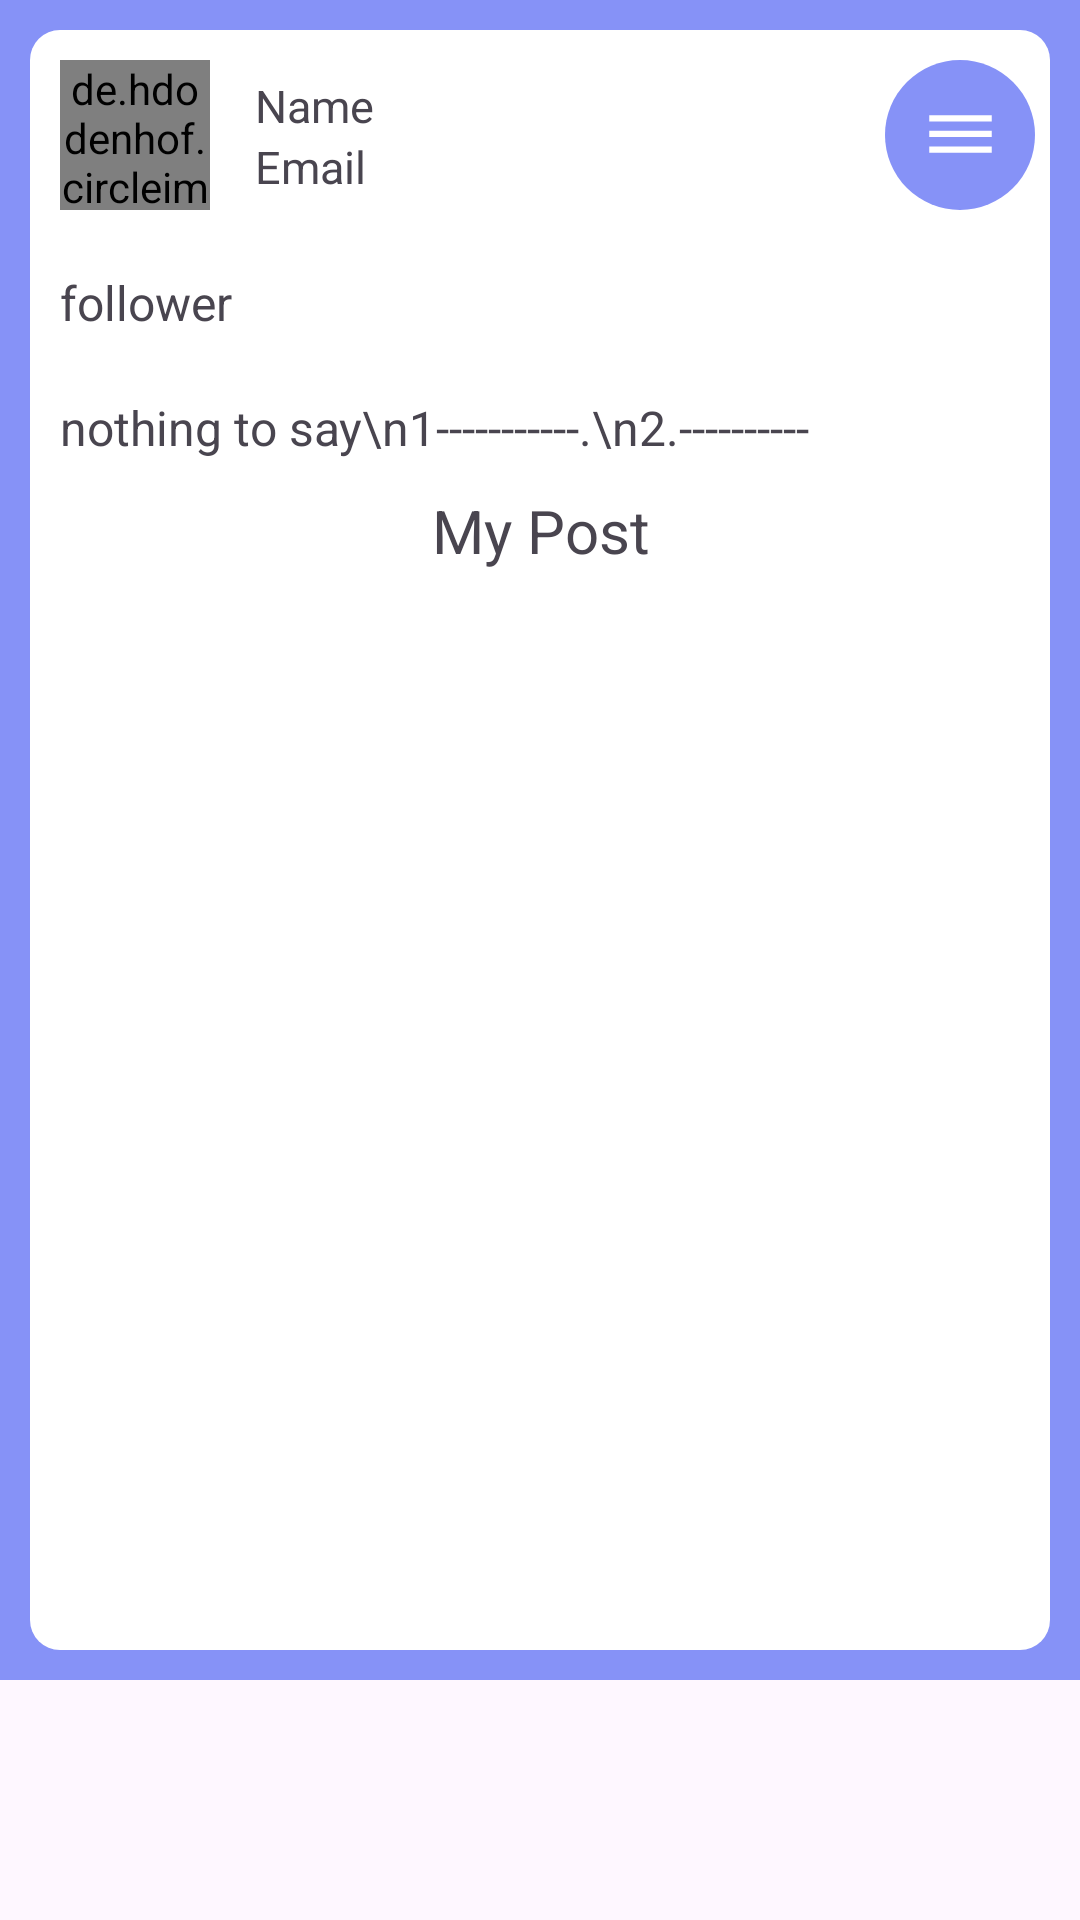

This screen was rendered from an Android layout file. Write that file and the resources it references.
<!-- AndroidManifest.xml: application theme Theme.SocialApps -->
<!-- res/layout/fragment_profile.xml -->
<?xml version="1.0" encoding="utf-8"?>
<FrameLayout xmlns:android="http://schemas.android.com/apk/res/android"
    xmlns:tools="http://schemas.android.com/tools"
    android:layout_width="match_parent"
    android:layout_height="match_parent"
    xmlns:app="http://schemas.android.com/apk/res-auto"
    tools:context=".bottomMenu.AddFragment">

    <androidx.constraintlayout.widget.ConstraintLayout
        android:layout_width="match_parent"
        android:layout_height="match_parent"
        android:background="@color/lavender"
        app:layout_constraintBottom_toBottomOf="parent"
        app:layout_constraintEnd_toEndOf="parent"
        app:layout_constraintStart_toStartOf="parent"
        app:layout_constraintTop_toTopOf="parent"
        android:layout_marginBottom="80dp">

        <LinearLayout
            android:layout_width="match_parent"
            android:layout_height="match_parent"
            android:id="@+id/profilebackgroud"
            android:background="@drawable/edittext_bkg"
            android:layout_margin="10dp"
            android:orientation="vertical"
            app:layout_constraintBottom_toBottomOf="parent"
            app:layout_constraintEnd_toEndOf="parent"
            app:layout_constraintStart_toStartOf="parent"
            app:layout_constraintTop_toTopOf="parent">

            <androidx.constraintlayout.widget.ConstraintLayout
                android:layout_width="match_parent"
                android:layout_height="wrap_content"
                android:orientation="horizontal"
                app:layout_constraintTop_toTopOf="parent"
                android:layout_marginBottom="10dp">

                <de.hdodenhof.circleimageview.CircleImageView
                    android:id="@+id/imageMainPro"
                    android:layout_width="50dp"
                    android:layout_height="50dp"
                    android:layout_margin="10dp"
                    app:layout_constraintStart_toStartOf="parent"
                    app:layout_constraintTop_toTopOf="parent" />

                <LinearLayout
                    android:layout_width="wrap_content"
                    android:layout_height="match_parent"
                    android:layout_margin="10dp"
                    android:orientation="vertical"
                    app:layout_constraintStart_toEndOf="@+id/imageMainPro"
                    app:layout_constraintTop_toTopOf="parent">

                    <TextView
                        android:id="@+id/namePro"
                        android:layout_width="wrap_content"
                        android:layout_height="wrap_content"
                        android:text="Name"
                        android:textSize="15sp"
                        android:layout_marginTop="5dp"
                        android:layout_marginLeft="5dp"/>

                    <TextView
                        android:id="@+id/emailPro"
                        android:layout_width="wrap_content"
                        android:layout_height="wrap_content"
                        android:text="Email"
                        android:textSize="15sp"
                        android:layout_marginLeft="5dp"/>

                </LinearLayout>

            </androidx.constraintlayout.widget.ConstraintLayout>

            <LinearLayout
                android:layout_width="match_parent"
                android:layout_height="match_parent"
                android:orientation="vertical">
                <TextView
                    android:id="@+id/followerPro"
                    android:layout_width="match_parent"
                    android:layout_height="wrap_content"
                    android:text="follower"
                    android:textSize="16sp"
                    android:layout_margin="10dp"/>
                <TextView
                    android:id="@+id/content"
                    android:layout_width="match_parent"
                    android:layout_height="wrap_content"
                    android:text="nothing to say\n1-----------.\n2.----------"
                    android:textSize="16sp"
                    android:layout_margin="10dp"/>
                <TextView
                    android:id="@+id/myPostText"
                    android:layout_width="match_parent"
                    android:layout_height="wrap_content"
                    android:text="My Post"
                    android:textSize="20sp"
                    android:layout_marginBottom="15dp"
                    android:gravity="center"/>
                <ImageView
                    android:layout_width="match_parent"
                    android:layout_height="wrap_content"
                    android:src="@drawable/ic_round_remove_24"/>
                <ListView
                    android:layout_width="match_parent"
                    android:layout_height="match_parent">
                </ListView>
            </LinearLayout>

        </LinearLayout>

        <ImageButton
            android:id="@+id/settingButton"
            android:layout_width="50dp"
            android:layout_height="50dp"
            android:layout_marginTop="10dp"
            android:layout_marginEnd="5dp"
            android:background="@drawable/circle_button_shape"
            android:src="@drawable/ic_baseline_dehaze_24"
            app:layout_constraintEnd_toEndOf="@+id/profilebackgroud"
            app:layout_constraintTop_toTopOf="@+id/profilebackgroud" />

    </androidx.constraintlayout.widget.ConstraintLayout>

</FrameLayout>
<!-- resources referenced by this layout -->
<resources>
  <color name="lavender">#8692f7</color>
  <!-- drawable circle_button_shape (drawable) -->
  <?xml version="1.0" encoding="utf-8"?>
  <shape xmlns:android="http://schemas.android.com/apk/res/android"
      android:shape="oval">
      <solid android:color="@color/lavender" /> 
  </shape>
  <!-- drawable edittext_bkg (drawable) -->
  <?xml version="1.0" encoding="utf-8"?>
  <shape xmlns:android="http://schemas.android.com/apk/res/android"
      android:shape="rectangle">
  
      <solid
          android:color="@color/white"/>
      <corners
          android:radius="10dp"/>
  </shape>
  <!-- drawable ic_baseline_dehaze_24 (drawable) -->
  <vector android:height="25dp" android:tint="@color/white"
      android:viewportHeight="24" android:viewportWidth="24"
      android:width="25dp" xmlns:android="http://schemas.android.com/apk/res/android">
      <path android:fillColor="@color/lavender" android:pathData="M2,15.5v2h20v-2L2,15.5zM2,10.5v2h20v-2L2,10.5zM2,5.5v2h20v-2L2,5.5z"/>
  </vector>
  <style name="Theme.SocialApps" parent="Theme.Material3.DayNight.NoActionBar">
          
          <item name="colorPrimary">@color/lavender</item>
          <item name="colorPrimaryVariant">@color/lavender</item>
          <item name="colorOnPrimary">@color/white</item>
          
          <item name="colorSecondary">@color/teal_200</item>
          <item name="colorSecondaryVariant">@color/teal_700</item>
          <item name="colorOnSecondary">@color/black</item>
          
          <item name="android:statusBarColor">?attr/colorPrimaryVariant</item>
          
      </style>
  <color name="white">#FFFFFFFF</color>
  <color name="teal_200">#FF03DAC5</color>
  <color name="teal_700">#FF018786</color>
  <color name="black">#FF000000</color>
</resources>
